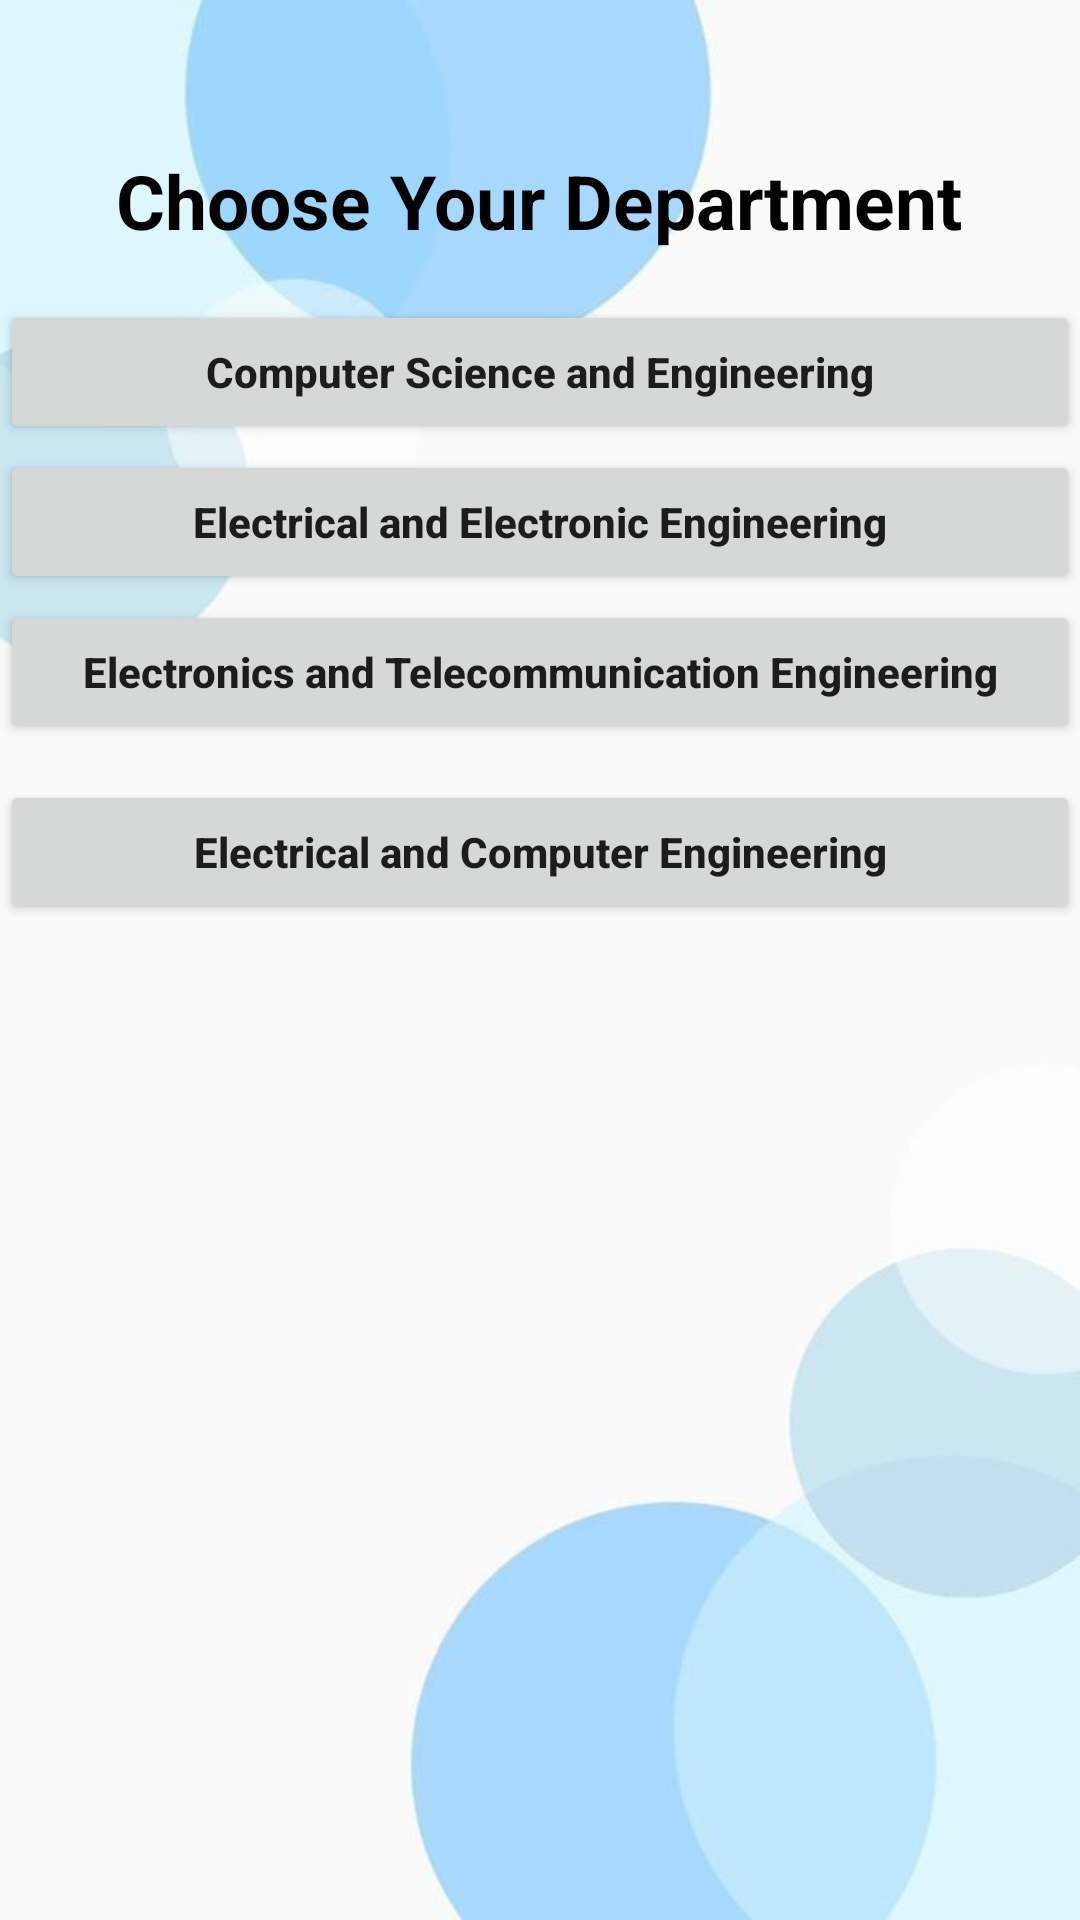

Layout XML and referenced resources for this Android screen:
<!-- AndroidManifest.xml: application theme Theme.RUETSyllabus -->
<!-- res/layout/activity_ece_faculty.xml -->
<?xml version="1.0" encoding="utf-8"?>
<RelativeLayout xmlns:android="http://schemas.android.com/apk/res/android"
    xmlns:app="http://schemas.android.com/apk/res-auto"
    xmlns:tools="http://schemas.android.com/tools"
    android:layout_width="match_parent"
    android:layout_height="match_parent"
    android:background="@drawable/blue_back"
    tools:context=".EceFaculty">

    <TextView
        android:layout_width="wrap_content"
        android:layout_height="wrap_content"
        android:text="Choose Your Department"
        android:textColor="@color/black"
        android:textSize="25sp"
        android:layout_marginTop="50dp"
        android:layout_marginBottom="20dp"
        android:layout_marginLeft="50dp"
        android:layout_centerHorizontal="true"
        android:textStyle="bold"
        />

    <Button
        android:id="@+id/cse"
        android:layout_width="match_parent"
        android:layout_height="wrap_content"
        android:layout_centerHorizontal="true"
        android:layout_marginTop="100dp"
        android:text="Computer Science and Engineering"
        android:textAllCaps="false"
        android:textStyle="bold"
        />

    <Button
        android:id="@+id/eee"
        android:layout_width="match_parent"
        android:layout_height="wrap_content"
        android:layout_centerHorizontal="true"
        android:layout_marginTop="150dp"
        android:text="Electrical and Electronic Engineering"
        android:textAllCaps="false"
        android:textStyle="bold"
        />
    <Button
        android:id="@+id/ete"
        android:layout_width="match_parent"
        android:layout_height="wrap_content"
        android:layout_marginTop="200dp"
        android:text="Electronics and Telecommunication Engineering"
        android:textAllCaps="false"
        android:textStyle="bold"
        />
    <Button
        android:id="@+id/ece"
        android:layout_width="match_parent"
        android:layout_height="wrap_content"
        android:layout_marginTop="260dp"
        android:text="Electrical and Computer Engineering"
        android:textAllCaps="false"
        android:textStyle="bold"
        />

</RelativeLayout>
<!-- resources referenced by this layout -->
<resources>
  <!-- drawable blue_back: png bitmap (drawable, 62158 bytes) -->
  <style name="Theme.RUETSyllabus" parent="Theme.MaterialComponents.DayNight.DarkActionBar">
          
          <item name="colorPrimary">#0b5394</item>
          <item name="colorPrimaryVariant">#2986cc</item>
          <item name="colorOnPrimary">@color/white</item>
          
          <item name="colorSecondary">@color/teal_200</item>
          <item name="colorSecondaryVariant">@color/teal_700</item>
          <item name="colorOnSecondary">@color/black</item>
          
          <item name="android:statusBarColor" tools:targetApi="l">?attr/colorPrimaryVariant</item>
          
      </style>
  <!-- not gathered from this repository: default colours our renderer supplied (Android Studio template values) -->
  <color name="teal_200">#FF03DAC5</color>
  <color name="teal_700">#FF018786</color>
  <color name="black">#FF000000</color>
  <color name="white">#FFFFFFFF</color>
</resources>
